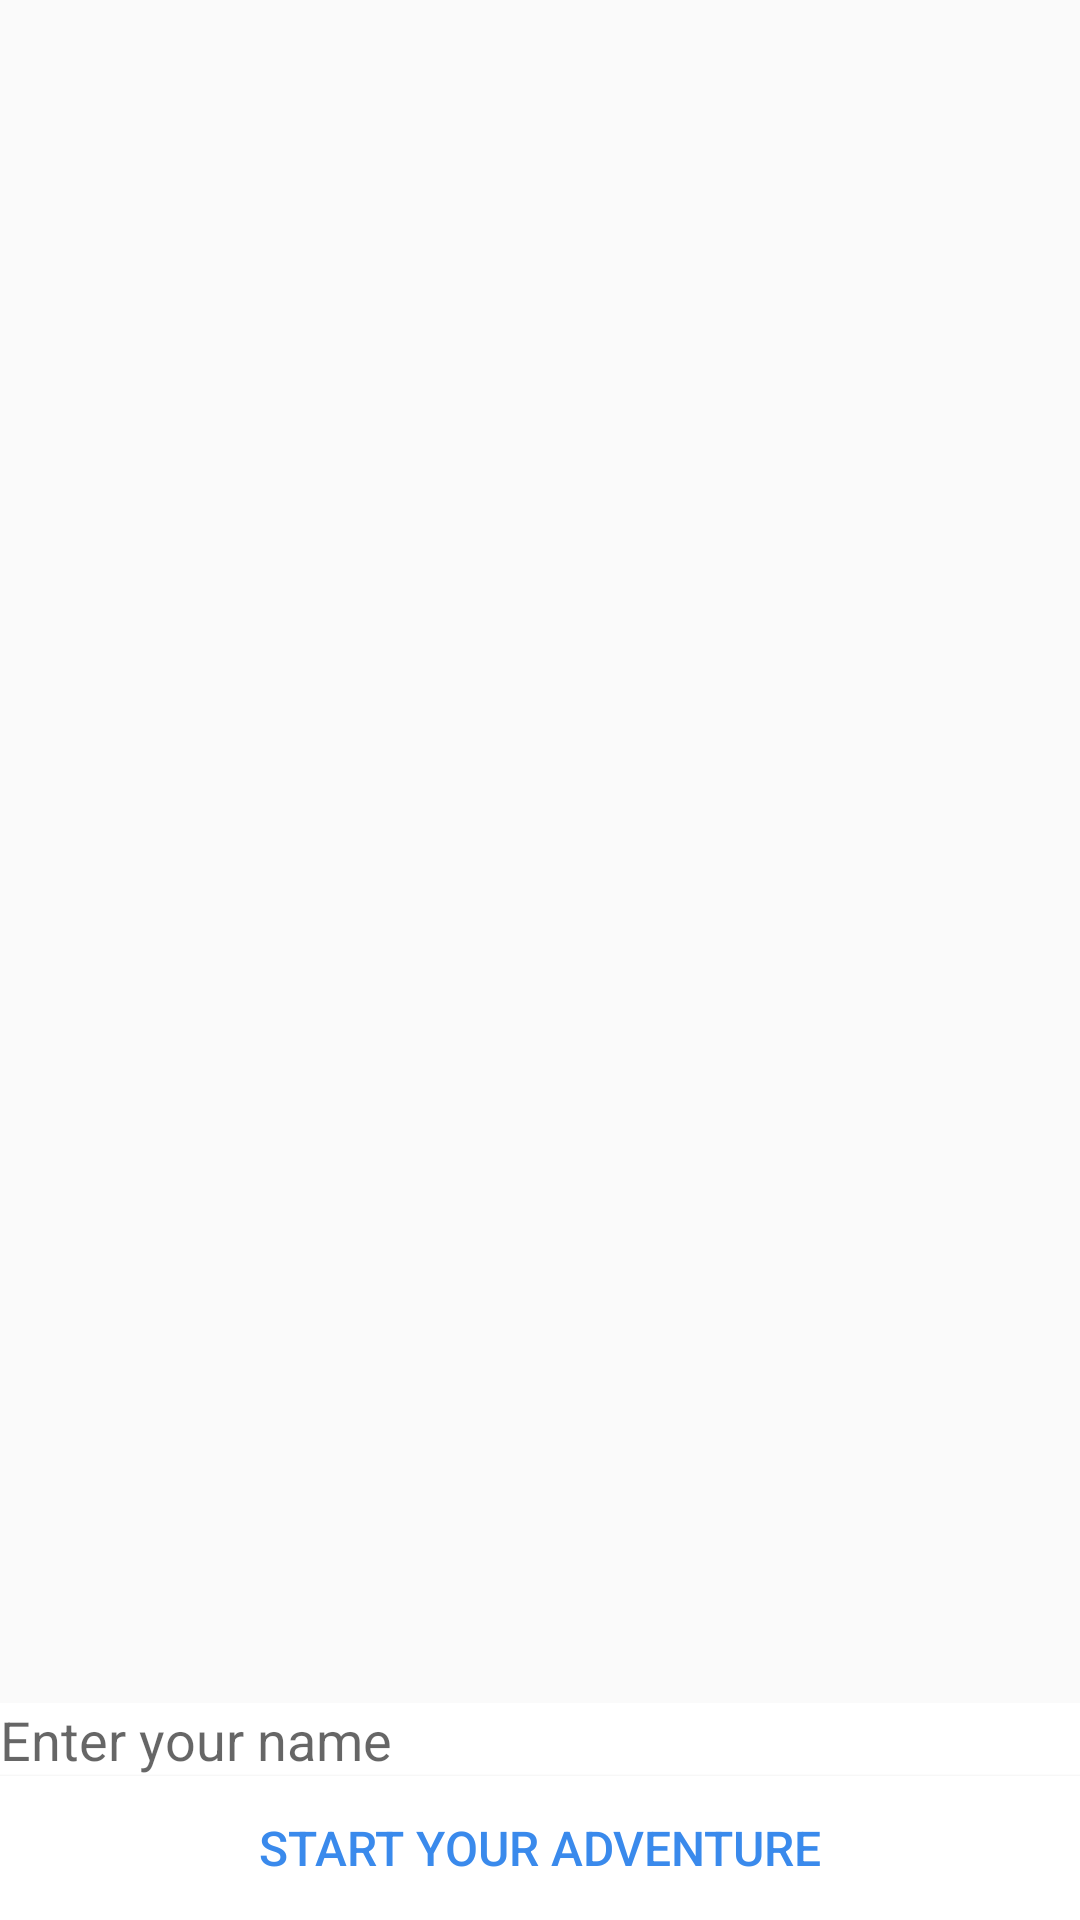

The Android layout XML behind this screen, and the referenced resources:
<!-- AndroidManifest.xml: application theme Theme.InteractiveStory -->
<!-- res/layout/activity_main.xml -->
<?xml version="1.0" encoding="utf-8"?>
<androidx.constraintlayout.widget.ConstraintLayout xmlns:android="http://schemas.android.com/apk/res/android"
    xmlns:app="http://schemas.android.com/apk/res-auto"
    xmlns:tools="http://schemas.android.com/tools"
    android:layout_width="match_parent"
    android:layout_height="match_parent"
    tools:context=".ui.MainActivity">

    <ImageView
        android:id="@+id/titleImageView"
        android:layout_width="0dp"
        android:layout_height="wrap_content"
        android:layout_marginLeft="0dp"
        android:layout_marginRight="0dp"
        android:layout_marginTop="0dp"
        android:adjustViewBounds="true"
        android:scaleType="fitXY"
        app:layout_constraintLeft_toLeftOf="parent"
        app:layout_constraintRight_toRightOf="parent"
        app:layout_constraintTop_toTopOf="parent"
        app:srcCompat="@drawable/main_title"
        android:contentDescription="@string/signals_from_mars_title_image" />

    <Button
        android:id="@+id/startButton"
        android:layout_width="0dp"
        android:layout_height="wrap_content"
        android:background="@color/white"
        android:text="@string/start_your_adventure"
        android:textColor="#3A8AEC"
        android:textSize="16sp"
        app:layout_constraintBottom_toBottomOf="parent"
        app:layout_constraintLeft_toLeftOf="parent"
        app:layout_constraintRight_toRightOf="parent" />

    <EditText
        android:id="@+id/nameEditText"
        android:layout_width="0dp"
        android:layout_height="wrap_content"
        android:background="@color/white"
        android:ems="10"
        android:hint="@string/enter_your_name"
        android:inputType="textPersonName|textCapWords"
        android:maxLength="30"
        app:layout_constraintBottom_toTopOf="@+id/startButton"
        app:layout_constraintEnd_toEndOf="parent"
        app:layout_constraintStart_toStartOf="parent" />

</androidx.constraintlayout.widget.ConstraintLayout>
<!-- resources referenced by this layout -->
<resources>
  <color name="white">#FFFFFFFF</color>
  <string name="enter_your_name">Enter your name</string>
  <string name="signals_from_mars_title_image">Signals from Mars title image</string>
  <string name="start_your_adventure">START YOUR ADVENTURE</string>
  <style name="Theme.InteractiveStory" parent="Theme.AppCompat.Light.DarkActionBar">
          
          <item name="colorPrimary">@color/gray_700</item>
          <item name="colorPrimaryVariant">@color/gray_700</item>
          <item name="colorOnPrimary">@color/white</item>
          
          <item name="colorSecondary">@color/black_200</item>
          <item name="colorSecondaryVariant">@color/black_200</item>
          <item name="colorOnSecondary">@color/black</item>
          
          <item name="android:statusBarColor" tools:targetApi="l">?attr/colorPrimaryVariant</item>
          
          <item name="colorAccent">@color/red_500</item>
      </style>
  <color name="gray_700">#21262B</color>
  <color name="black_200">#1A1718</color>
  <color name="black">#FF000000</color>
  <color name="red_500">#AF1C24</color>
</resources>
